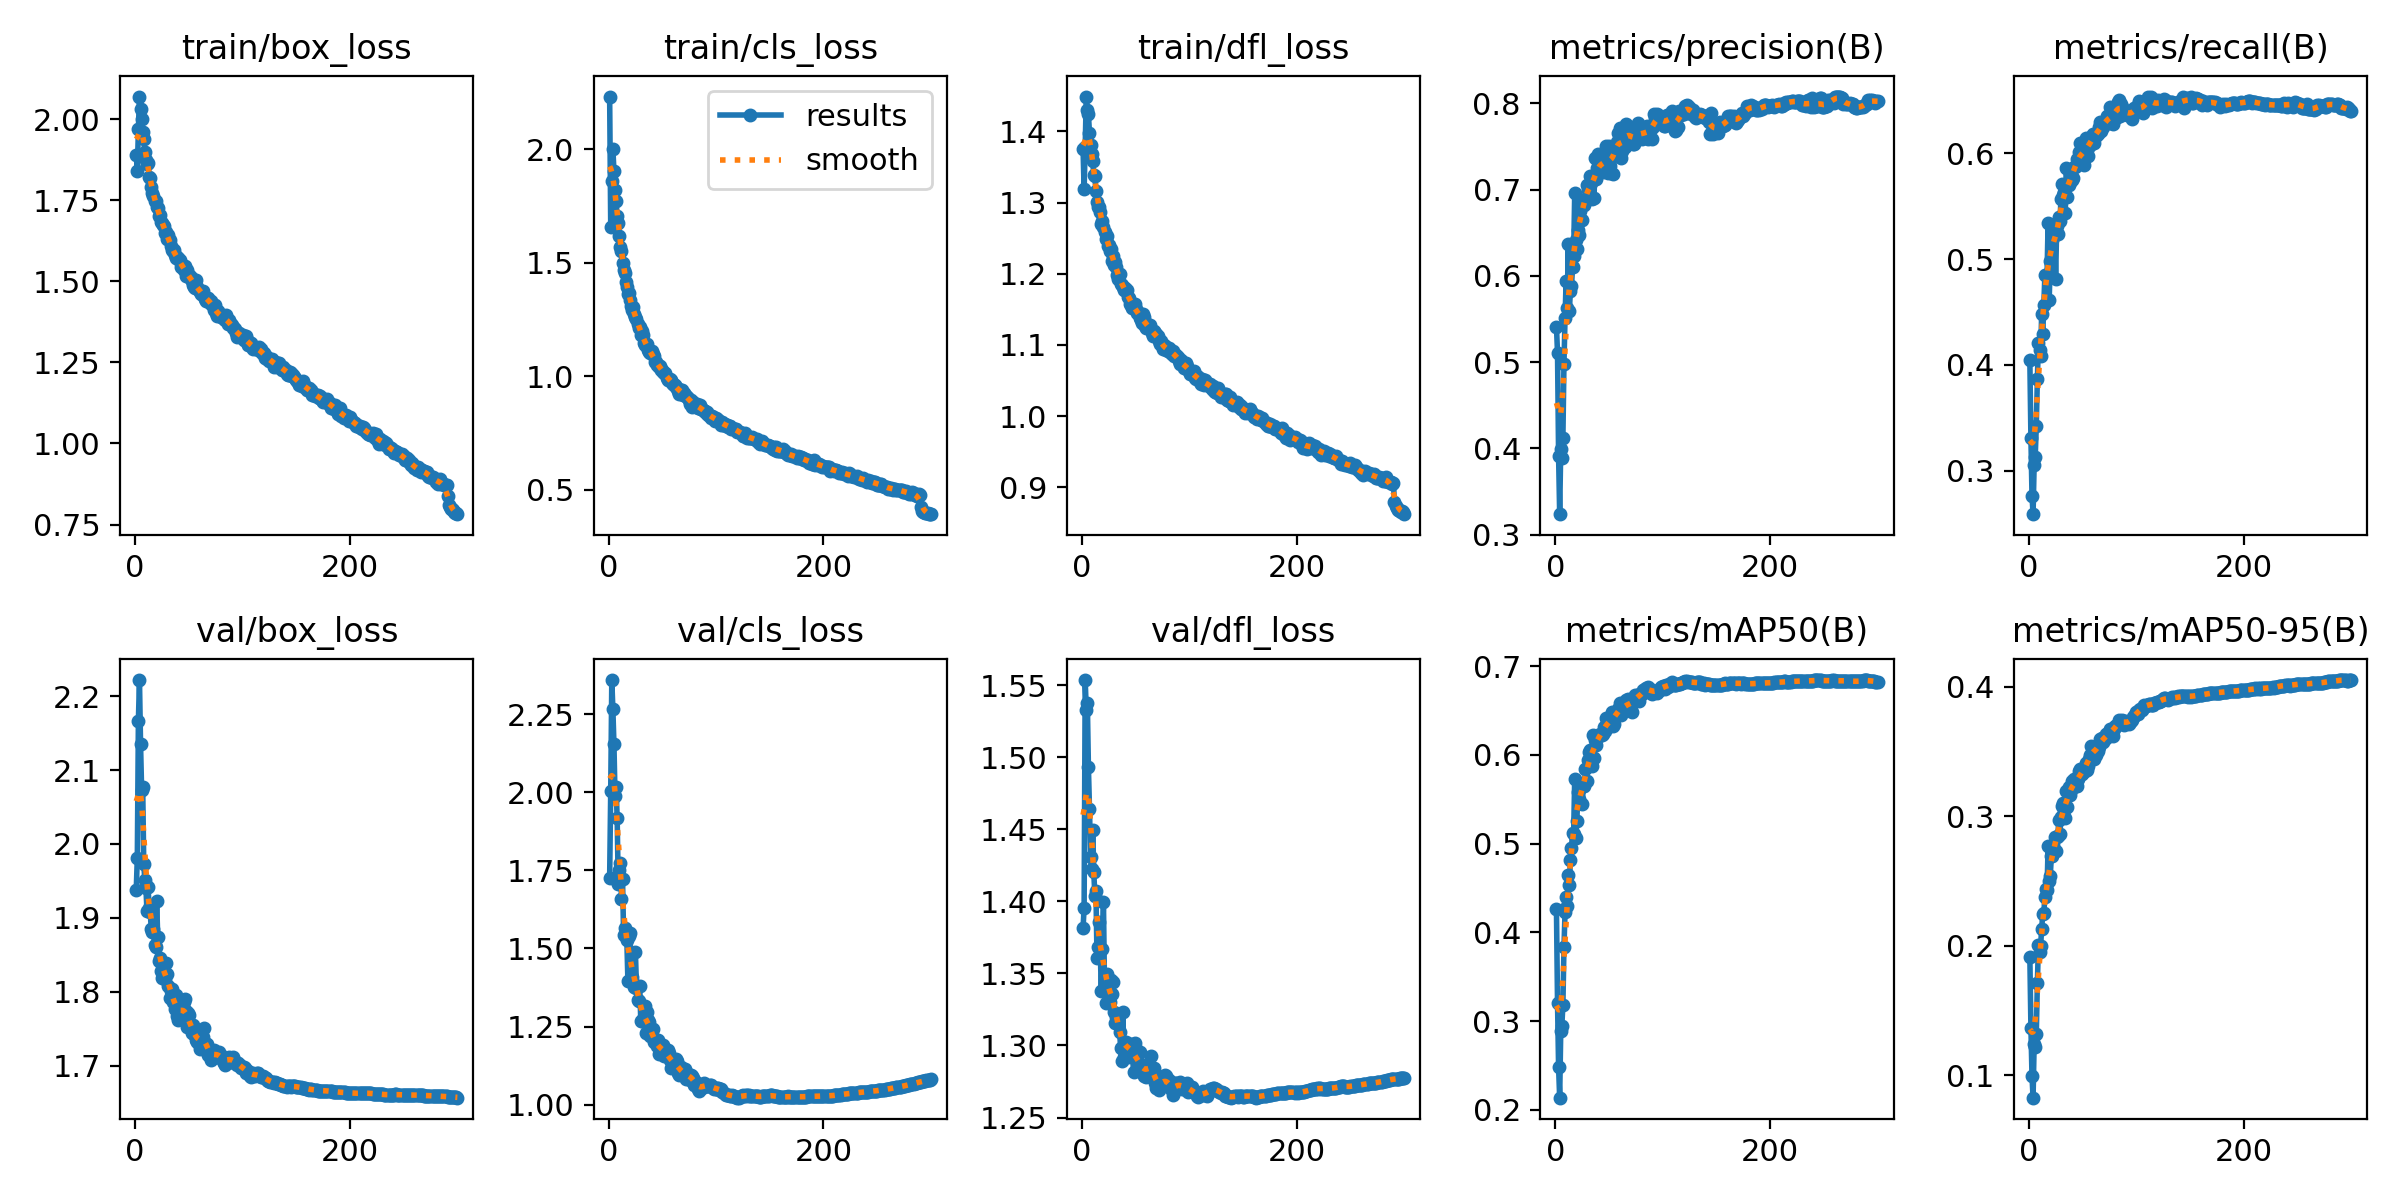

Values plotted in this chart, from the file beside it:
epoch, train/box_loss, train/cls_loss, train/dfl_loss, metrics/precision(B), metrics/recall(B), metrics/mAP50(B), metrics/mAP50-95(B), val/box_loss, val/cls_loss, val/dfl_loss, lr/pg0, lr/pg1, lr/pg2
1, 1.89, 2.231, 1.376, 0.5413, 0.4044, 0.4259, 0.1914, 1.938, 1.726, 1.381, 0.003325, 0.003325, 0.003325
2, 1.839, 1.658, 1.319, 0.5109, 0.3307, 0.3208, 0.1366, 1.982, 2.004, 1.396, 0.006637, 0.006637, 0.006637
3, 1.97, 1.857, 1.379, 0.3912, 0.2766, 0.2478, 0.0991, 2.167, 2.359, 1.554, 0.009926, 0.009926, 0.009926
4, 2.069, 2, 1.449, 0.3237, 0.259, 0.2137, 0.08256, 2.222, 2.265, 1.532, 0.009901, 0.009901, 0.009901
5, 2.032, 1.904, 1.43, 0.3999, 0.3057, 0.2887, 0.1239, 2.135, 2.154, 1.538, 0.009901, 0.009901, 0.009901
6, 2, 1.822, 1.424, 0.389, 0.3134, 0.2945, 0.122, 2.074, 1.988, 1.493, 0.009868, 0.009868, 0.009868
7, 1.96, 1.771, 1.398, 0.4123, 0.3423, 0.318, 0.1315, 2.078, 2.017, 1.464, 0.009835, 0.009835, 0.009835
8, 1.938, 1.703, 1.381, 0.4984, 0.3865, 0.3833, 0.1714, 1.972, 1.917, 1.431, 0.009802, 0.009802, 0.009802
9, 1.898, 1.676, 1.368, 0.5514, 0.4209, 0.4229, 0.2004, 1.952, 1.705, 1.423, 0.009769, 0.009769, 0.009769
10, 1.874, 1.619, 1.358, 0.5941, 0.4138, 0.4403, 0.195, 1.94, 1.752, 1.45, 0.009736, 0.009736, 0.009736
11, 1.861, 1.571, 1.339, 0.5631, 0.4084, 0.43, 0.1998, 1.909, 1.773, 1.42, 0.009703, 0.009703, 0.009703
12, 1.864, 1.551, 1.337, 0.6375, 0.4481, 0.4644, 0.2129, 1.942, 1.657, 1.404, 0.00967, 0.00967, 0.00967
13, 1.821, 1.499, 1.316, 0.5595, 0.4289, 0.4529, 0.2245, 1.913, 1.723, 1.407, 0.009637, 0.009637, 0.009637
14, 1.819, 1.466, 1.3, 0.5829, 0.4565, 0.482, 0.2253, 1.907, 1.542, 1.361, 0.009604, 0.009604, 0.009604
15, 1.79, 1.453, 1.294, 0.5879, 0.4849, 0.4952, 0.2376, 1.885, 1.564, 1.368, 0.009571, 0.009571, 0.009571
16, 1.773, 1.415, 1.294, 0.6102, 0.4852, 0.512, 0.2441, 1.881, 1.544, 1.386, 0.009538, 0.009538, 0.009538
17, 1.762, 1.393, 1.286, 0.6232, 0.4851, 0.5109, 0.2431, 1.885, 1.528, 1.367, 0.009505, 0.009505, 0.009505
18, 1.749, 1.364, 1.27, 0.6958, 0.5345, 0.573, 0.277, 1.863, 1.395, 1.338, 0.009472, 0.009472, 0.009472
19, 1.748, 1.367, 1.274, 0.6416, 0.4614, 0.5065, 0.2497, 1.86, 1.541, 1.367, 0.009439, 0.009439, 0.009439
20, 1.729, 1.334, 1.266, 0.6318, 0.4984, 0.5259, 0.2537, 1.923, 1.549, 1.399, 0.009406, 0.009406, 0.009406
21, 1.725, 1.308, 1.259, 0.6532, 0.5324, 0.5585, 0.2689, 1.874, 1.395, 1.34, 0.009373, 0.009373, 0.009373
22, 1.702, 1.293, 1.25, 0.648, 0.5176, 0.5502, 0.2694, 1.842, 1.407, 1.329, 0.00934, 0.00934, 0.00934
23, 1.704, 1.306, 1.253, 0.6748, 0.5263, 0.5628, 0.278, 1.846, 1.388, 1.349, 0.009307, 0.009307, 0.009307
24, 1.682, 1.276, 1.24, 0.6825, 0.529, 0.5654, 0.2841, 1.828, 1.376, 1.344, 0.009274, 0.009274, 0.009274
25, 1.679, 1.26, 1.24, 0.6652, 0.4815, 0.5441, 0.2729, 1.819, 1.487, 1.33, 0.009241, 0.009241, 0.009241
26, 1.674, 1.254, 1.232, 0.6867, 0.5311, 0.5653, 0.2843, 1.819, 1.374, 1.33, 0.009208, 0.009208, 0.009208
27, 1.669, 1.232, 1.235, 0.6819, 0.5238, 0.5644, 0.2849, 1.839, 1.335, 1.345, 0.009175, 0.009175, 0.009175
28, 1.647, 1.214, 1.218, 0.6891, 0.5393, 0.5835, 0.2973, 1.818, 1.331, 1.335, 0.009142, 0.009142, 0.009142
29, 1.653, 1.215, 1.225, 0.7051, 0.536, 0.5701, 0.2866, 1.839, 1.379, 1.344, 0.009109, 0.009109, 0.009109
30, 1.629, 1.182, 1.213, 0.6996, 0.5566, 0.5943, 0.2997, 1.824, 1.267, 1.323, 0.009076, 0.009076, 0.009076
31, 1.644, 1.198, 1.216, 0.6999, 0.5709, 0.6026, 0.3076, 1.808, 1.268, 1.316, 0.009043, 0.009043, 0.009043
32, 1.626, 1.18, 1.209, 0.716, 0.5601, 0.605, 0.3103, 1.791, 1.273, 1.32, 0.00901, 0.00901, 0.00901
33, 1.608, 1.147, 1.198, 0.7073, 0.5629, 0.5903, 0.3048, 1.801, 1.279, 1.32, 0.008977, 0.008977, 0.008977
34, 1.595, 1.14, 1.193, 0.6889, 0.5439, 0.5873, 0.2988, 1.804, 1.315, 1.319, 0.008944, 0.008944, 0.008944
35, 1.593, 1.138, 1.199, 0.7157, 0.5857, 0.622, 0.3198, 1.786, 1.23, 1.31, 0.008911, 0.008911, 0.008911
36, 1.595, 1.141, 1.186, 0.691, 0.5584, 0.5967, 0.3072, 1.789, 1.298, 1.298, 0.008878, 0.008878, 0.008878
37, 1.58, 1.114, 1.184, 0.7369, 0.5703, 0.617, 0.3224, 1.776, 1.27, 1.289, 0.008845, 0.008845, 0.008845
38, 1.573, 1.106, 1.182, 0.7121, 0.5728, 0.6116, 0.3166, 1.796, 1.265, 1.323, 0.008812, 0.008812, 0.008812
39, 1.575, 1.102, 1.177, 0.7251, 0.5836, 0.6202, 0.3202, 1.767, 1.22, 1.292, 0.008779, 0.008779, 0.008779
40, 1.572, 1.112, 1.18, 0.7417, 0.5748, 0.6211, 0.3271, 1.762, 1.22, 1.297, 0.008746, 0.008746, 0.008746
41, 1.566, 1.098, 1.176, 0.7288, 0.577, 0.6211, 0.3238, 1.78, 1.241, 1.302, 0.008713, 0.008713, 0.008713
42, 1.564, 1.089, 1.177, 0.7213, 0.587, 0.6229, 0.3285, 1.766, 1.2, 1.3, 0.00868, 0.00868, 0.00868
43, 1.543, 1.063, 1.168, 0.7381, 0.5868, 0.622, 0.3255, 1.766, 1.206, 1.292, 0.008647, 0.008647, 0.008647
44, 1.544, 1.065, 1.166, 0.7206, 0.5881, 0.6234, 0.3232, 1.782, 1.198, 1.301, 0.008614, 0.008614, 0.008614
45, 1.534, 1.051, 1.158, 0.7327, 0.5949, 0.631, 0.3235, 1.787, 1.188, 1.299, 0.008581, 0.008581, 0.008581
46, 1.548, 1.049, 1.156, 0.7255, 0.5915, 0.6269, 0.3288, 1.79, 1.208, 1.301, 0.008548, 0.008548, 0.008548
47, 1.515, 1.041, 1.152, 0.7505, 0.6007, 0.641, 0.3349, 1.773, 1.164, 1.298, 0.008515, 0.008515, 0.008515
48, 1.534, 1.046, 1.155, 0.7338, 0.6093, 0.6362, 0.3366, 1.753, 1.173, 1.282, 0.008482, 0.008482, 0.008482
49, 1.518, 1.027, 1.157, 0.7194, 0.599, 0.6339, 0.3324, 1.771, 1.187, 1.302, 0.008449, 0.008449, 0.008449
50, 1.518, 1.028, 1.15, 0.7509, 0.5932, 0.6379, 0.333, 1.768, 1.175, 1.297, 0.008416, 0.008416, 0.008416
51, 1.51, 1.019, 1.146, 0.728, 0.5887, 0.6327, 0.3362, 1.752, 1.19, 1.288, 0.008383, 0.008383, 0.008383
52, 1.512, 1.014, 1.147, 0.7196, 0.6082, 0.6438, 0.335, 1.752, 1.157, 1.286, 0.00835, 0.00835, 0.00835
53, 1.502, 1.014, 1.144, 0.7479, 0.6141, 0.6484, 0.3414, 1.744, 1.169, 1.284, 0.008317, 0.008317, 0.008317
54, 1.489, 0.9946, 1.138, 0.7187, 0.6033, 0.6329, 0.336, 1.755, 1.165, 1.296, 0.008284, 0.008284, 0.008284
55, 1.483, 0.9852, 1.135, 0.7486, 0.5978, 0.635, 0.339, 1.742, 1.174, 1.287, 0.008251, 0.008251, 0.008251
56, 1.479, 0.9823, 1.131, 0.7431, 0.6072, 0.6441, 0.3441, 1.742, 1.166, 1.282, 0.008218, 0.008218, 0.008218
57, 1.504, 0.9878, 1.144, 0.7548, 0.6077, 0.6482, 0.3477, 1.734, 1.142, 1.282, 0.008185, 0.008185, 0.008185
58, 1.483, 0.9858, 1.139, 0.7657, 0.6154, 0.6512, 0.354, 1.732, 1.118, 1.279, 0.008152, 0.008152, 0.008152
59, 1.474, 0.9708, 1.127, 0.7583, 0.6164, 0.6528, 0.3535, 1.733, 1.138, 1.285, 0.008119, 0.008119, 0.008119
60, 1.466, 0.9642, 1.124, 0.7711, 0.6184, 0.6589, 0.3523, 1.723, 1.137, 1.278, 0.008086, 0.008086, 0.008086
... 240 more rows
